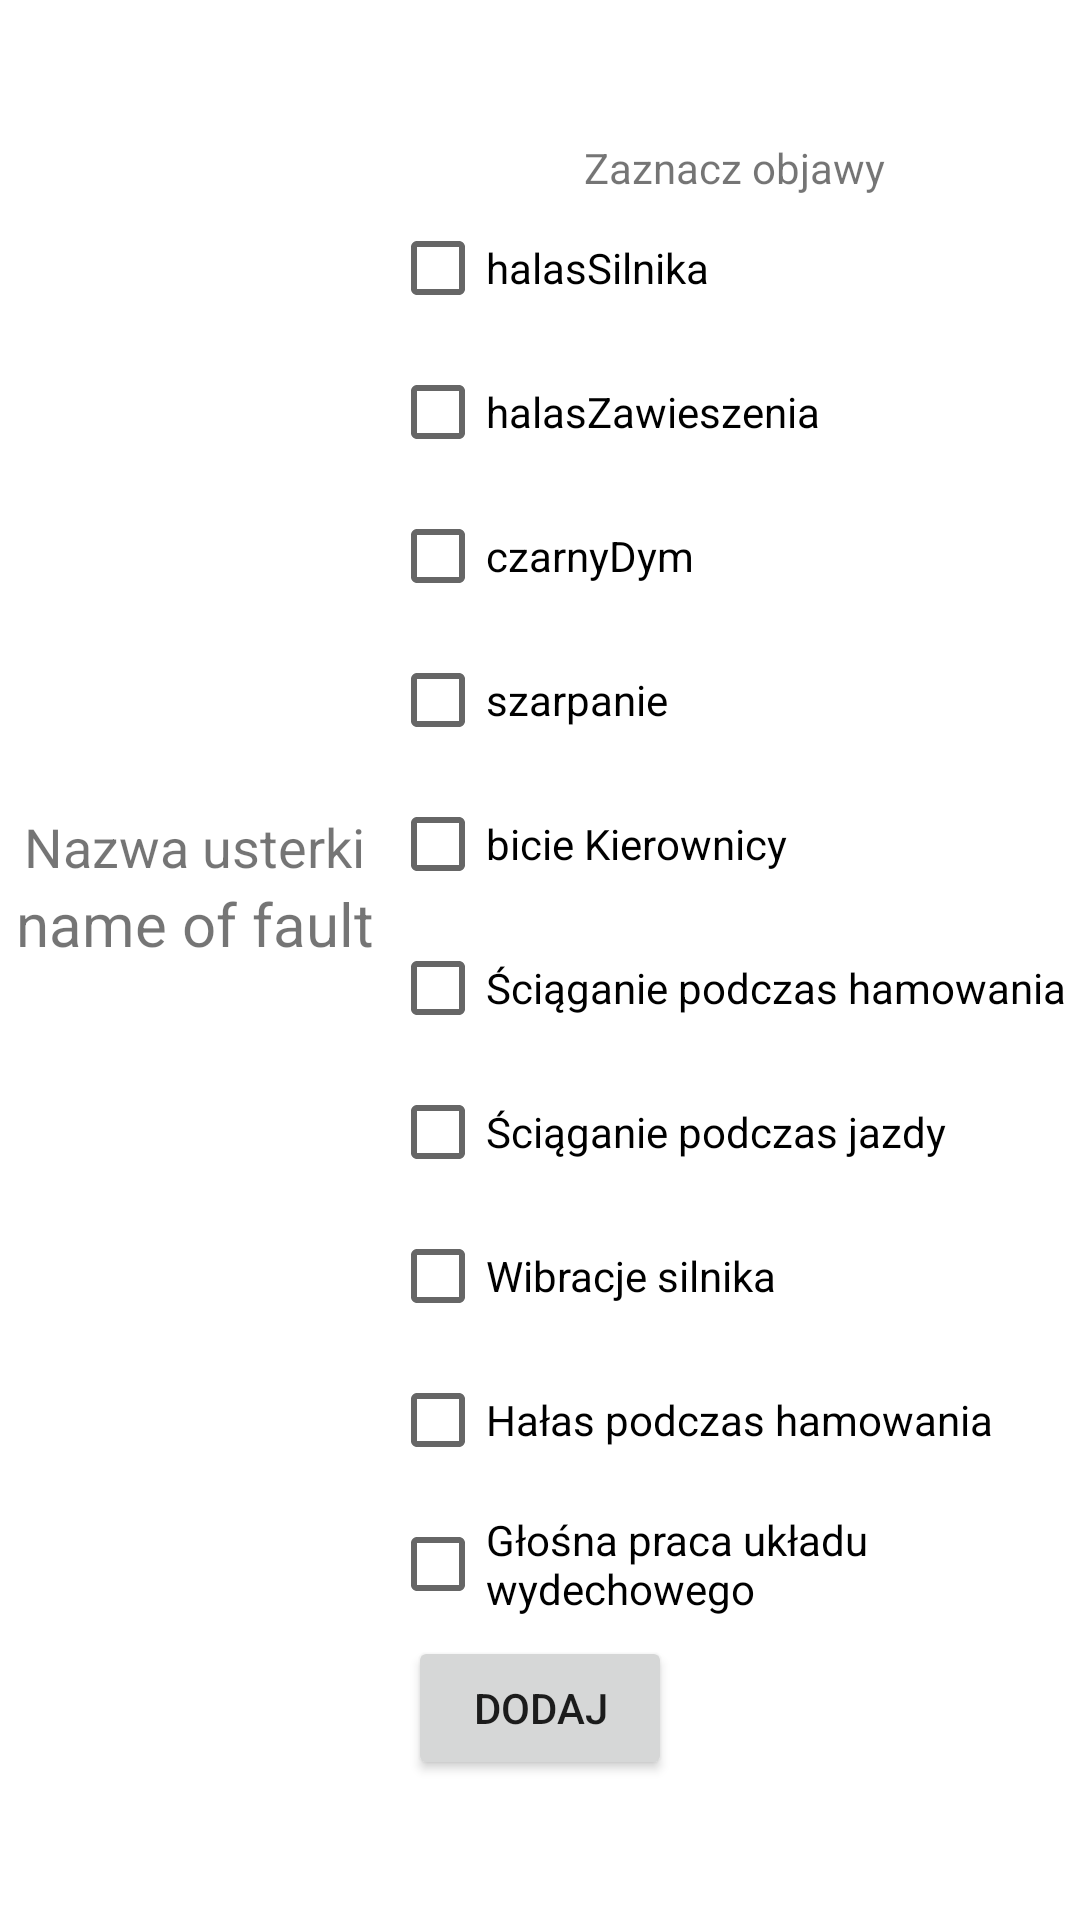

This screen was rendered from an Android layout file. Write that file and the resources it references.
<!-- AndroidManifest.xml: application theme Theme.CarFaultDetector -->
<!-- res/layout/fault_issue_popup.xml -->
<?xml version="1.0" encoding="utf-8"?>
<LinearLayout xmlns:android="http://schemas.android.com/apk/res/android"
    android:layout_width="match_parent"
    android:layout_height="match_parent"
    android:gravity="center"
    android:orientation="vertical">

    <LinearLayout
        android:layout_width="wrap_content"
        android:layout_height="wrap_content"
        android:gravity="center"
        android:orientation="horizontal">

        <LinearLayout
            android:layout_width="130dp"
            android:layout_height="wrap_content"
            android:gravity="center"
            android:orientation="vertical">
            <TextView
                android:id="@+id/nameOfFaultLabelPopup"
                android:layout_width="wrap_content"
                android:layout_height="wrap_content"
                android:textSize="18dp"
                android:text="Nazwa usterki"/>

            <TextView
                android:id="@+id/nameOfFaultPopup"
                android:layout_width="wrap_content"
                android:layout_height="wrap_content"
                android:gravity="center"
                android:layout_gravity="center"
                android:textAlignment="center"
                android:textSize="20dp"
                android:text="name of fault"/>
        </LinearLayout>


        <LinearLayout
            android:layout_width="230dp"
            android:layout_height="wrap_content"
            android:gravity="center"
            android:orientation="vertical">
            <TextView
                android:id="@+id/issueLabelPopup"
                android:layout_width="wrap_content"
                android:layout_height="wrap_content"
                android:text="Zaznacz objawy"/>

            <CheckBox
                android:id="@+id/halasSilnika"
                android:layout_width="match_parent"
                android:layout_height="wrap_content"
                android:text="halasSilnika" />
            <CheckBox
                android:id="@+id/halasZawieszenia"
                android:layout_width="match_parent"
                android:layout_height="wrap_content"
                android:text="halasZawieszenia" />
            <CheckBox
                android:id="@+id/czarnyDym"
                android:layout_width="match_parent"
                android:layout_height="wrap_content"
                android:text="czarnyDym" />
            <CheckBox
                android:id="@+id/szarpanie"
                android:layout_width="match_parent"
                android:layout_height="wrap_content"
                android:text="szarpanie" />
            <CheckBox
                android:id="@+id/bicieKierownicy"
                android:layout_width="match_parent"
                android:layout_height="wrap_content"
                android:text="bicie Kierownicy" />
            <CheckBox
                android:id="@+id/sciaganiePodczasHamowania"
                android:layout_width="match_parent"
                android:layout_height="wrap_content"
                android:text="Ściąganie podczas hamowania" />
            <CheckBox
                android:id="@+id/sciaganiePodczasJazdy"
                android:layout_width="match_parent"
                android:layout_height="wrap_content"
                android:text="Ściąganie podczas jazdy" />
            <CheckBox
                android:id="@+id/wibracjeSilnika"
                android:layout_width="match_parent"
                android:layout_height="wrap_content"
                android:text="Wibracje silnika" />
            <CheckBox
                android:id="@+id/halasPodczasHamowania"
                android:layout_width="match_parent"
                android:layout_height="wrap_content"
                android:text="Hałas podczas hamowania" />
            <CheckBox
                android:id="@+id/glosnaPracaUkladuWyd"
                android:layout_width="match_parent"
                android:layout_height="wrap_content"
                android:text="Głośna praca układu wydechowego" />


        </LinearLayout>


    </LinearLayout>
    <Button
        android:id="@+id/addIssuePopupButton"
        android:layout_width="wrap_content"
        android:layout_height="wrap_content"
        android:text="Dodaj"/>




</LinearLayout>
<!-- resources referenced by this layout -->
<resources>
  <style name="Theme.CarFaultDetector" parent="Theme.MaterialComponents.DayNight.DarkActionBar">
          
          <item name="colorPrimary">@color/purple_500</item>
          <item name="colorPrimaryVariant">@color/purple_700</item>
          <item name="colorOnPrimary">@color/white</item>
          
          <item name="colorSecondary">@color/teal_200</item>
          <item name="colorSecondaryVariant">@color/teal_700</item>
          <item name="colorOnSecondary">@color/black</item>
          
          <item name="android:statusBarColor" tools:targetApi="l">?attr/colorPrimaryVariant</item>
          
      </style>
  <!-- not gathered from this repository: default colours our renderer supplied (Android Studio template values) -->
  <color name="purple_500">#FF6200EE</color>
  <color name="purple_700">#FF3700B3</color>
  <color name="teal_200">#FF03DAC5</color>
  <color name="teal_700">#FF018786</color>
  <color name="black">#FF000000</color>
  <color name="white">#FFFFFFFF</color>
</resources>
